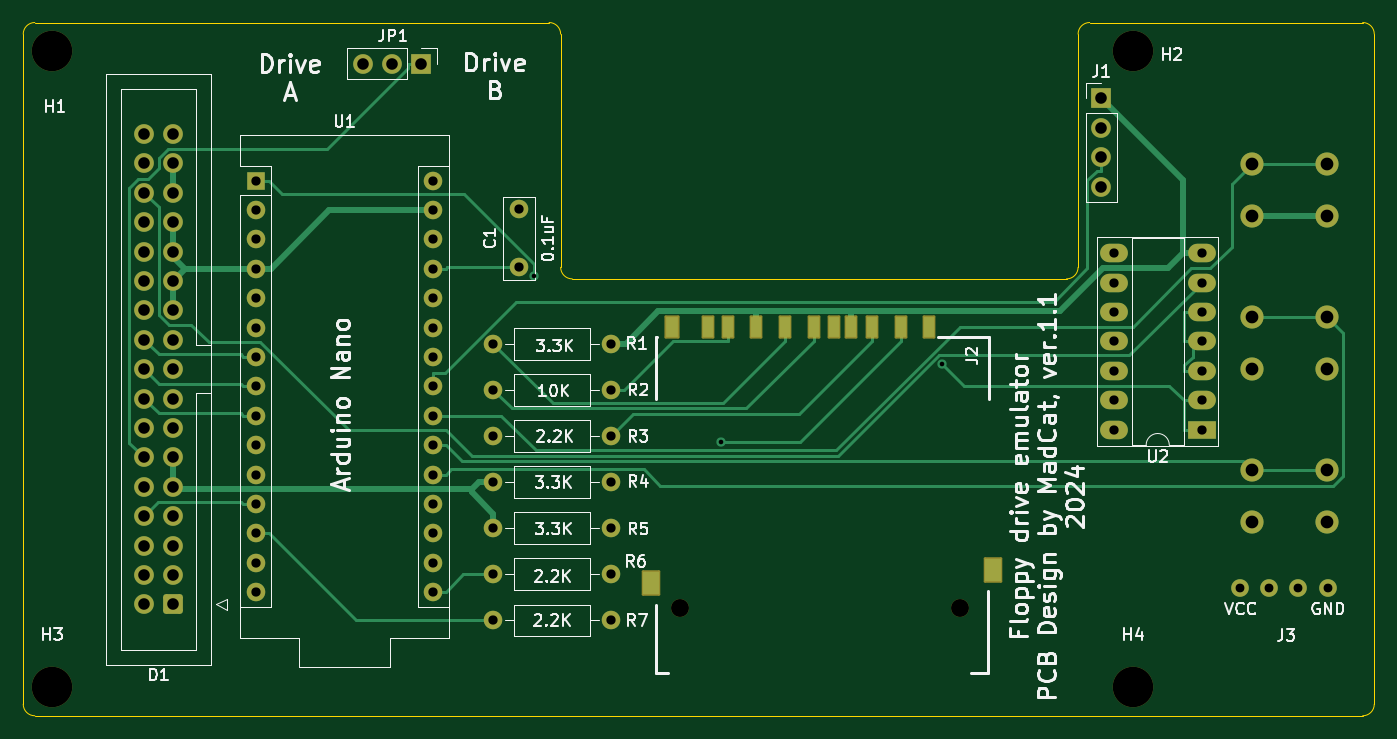
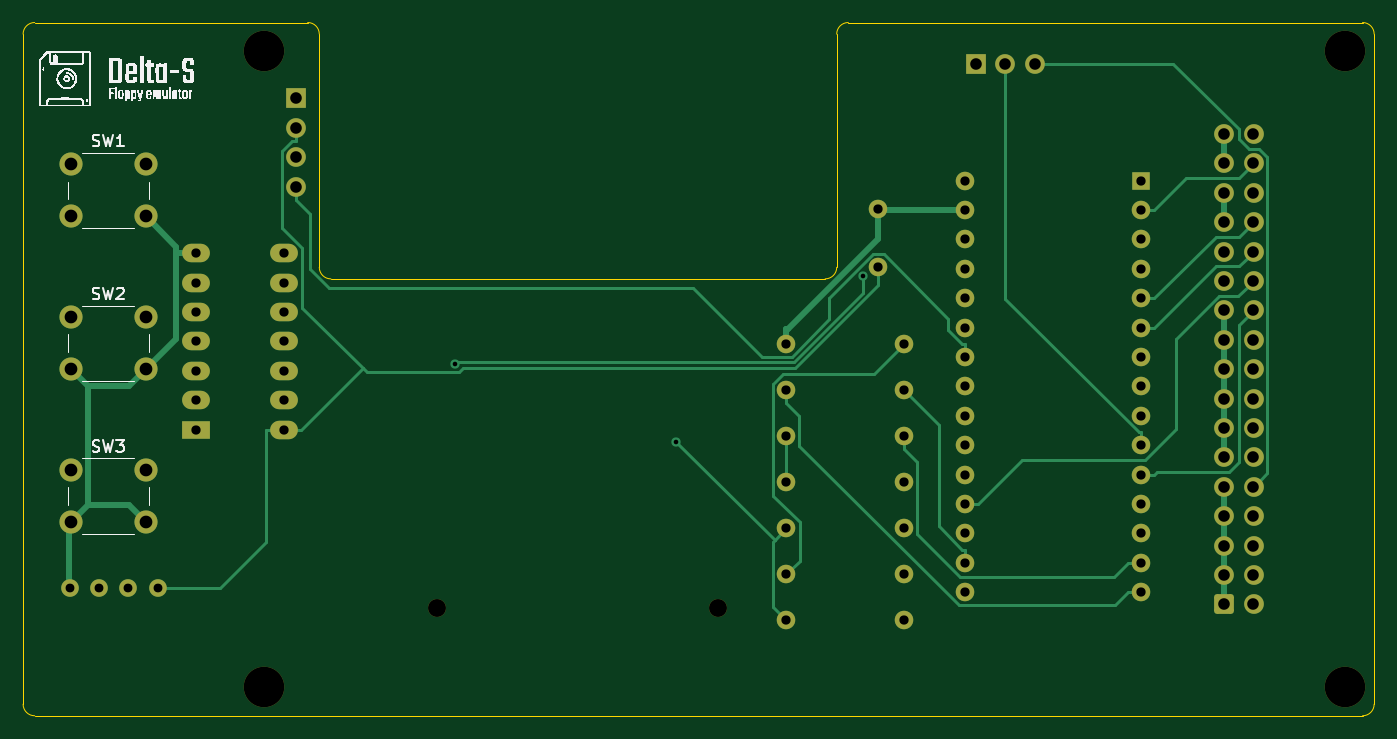
Circuit board: 11 layer files. Board 116.7 x 59.9 mm.
- bottom_copper: delta_flop_arduino-B_Cu.gbr (17110 bytes)
- bottom_mask: delta_flop_arduino-B_Mask.gbr (5126 bytes)
- paste: delta_flop_arduino-B_Paste.gbr (461 bytes)
- bottom_silk: delta_flop_arduino-B_Silkscreen.gbr (39363 bytes)
- outline: delta_flop_arduino-Edge_Cuts.gbr (1529 bytes)
- top_copper: delta_flop_arduino-F_Cu.gbr (19037 bytes)
- top_mask: delta_flop_arduino-F_Mask.gbr (5794 bytes)
- paste: delta_flop_arduino-F_Paste.gbr (915 bytes)
- top_silk: delta_flop_arduino-F_Silkscreen.gbr (72489 bytes)
- drill: delta_flop_arduino-NPTH.drl (493 bytes)
- drill: delta_flop_arduino-PTH.drl (2420 bytes)

=== bottom_copper: delta_flop_arduino-B_Cu.gbr (17110 bytes, source omitted) ===
=== bottom_mask: delta_flop_arduino-B_Mask.gbr ===
%TF.GenerationSoftware,KiCad,Pcbnew,7.0.11*%
%TF.CreationDate,2024-05-26T23:12:01+03:00*%
%TF.ProjectId,delta_flop_arduino,64656c74-615f-4666-9c6f-705f61726475,rev?*%
%TF.SameCoordinates,Original*%
%TF.FileFunction,Soldermask,Bot*%
%TF.FilePolarity,Negative*%
%FSLAX46Y46*%
G04 Gerber Fmt 4.6, Leading zero omitted, Abs format (unit mm)*
G04 Created by KiCad (PCBNEW 7.0.11) date 2024-05-26 23:12:01*
%MOMM*%
%LPD*%
G01*
G04 APERTURE LIST*
G04 Aperture macros list*
%AMRoundRect*
0 Rectangle with rounded corners*
0 $1 Rounding radius*
0 $2 $3 $4 $5 $6 $7 $8 $9 X,Y pos of 4 corners*
0 Add a 4 corners polygon primitive as box body*
4,1,4,$2,$3,$4,$5,$6,$7,$8,$9,$2,$3,0*
0 Add four circle primitives for the rounded corners*
1,1,$1+$1,$2,$3*
1,1,$1+$1,$4,$5*
1,1,$1+$1,$6,$7*
1,1,$1+$1,$8,$9*
0 Add four rect primitives between the rounded corners*
20,1,$1+$1,$2,$3,$4,$5,0*
20,1,$1+$1,$4,$5,$6,$7,0*
20,1,$1+$1,$6,$7,$8,$9,0*
20,1,$1+$1,$8,$9,$2,$3,0*%
G04 Aperture macros list end*
%ADD10C,3.500000*%
%ADD11C,2.000000*%
%ADD12R,2.400000X1.600000*%
%ADD13O,2.400000X1.600000*%
%ADD14R,1.600000X1.600000*%
%ADD15O,1.600000X1.600000*%
%ADD16C,1.600000*%
%ADD17R,1.700000X1.700000*%
%ADD18O,1.700000X1.700000*%
%ADD19C,1.524000*%
%ADD20C,1.550000*%
%ADD21RoundRect,0.250000X0.600000X0.600000X-0.600000X0.600000X-0.600000X-0.600000X0.600000X-0.600000X0*%
%ADD22C,1.700000*%
G04 APERTURE END LIST*
D10*
%TO.C,H1*%
X105776400Y-104049200D03*
%TD*%
D11*
%TO.C,SW3*%
X215900000Y-140200000D03*
X209400000Y-140200000D03*
X215900000Y-144700000D03*
X209400000Y-144700000D03*
%TD*%
%TO.C,SW2*%
X215900000Y-127000000D03*
X209400000Y-127000000D03*
X215900000Y-131500000D03*
X209400000Y-131500000D03*
%TD*%
%TO.C,SW1*%
X215900000Y-113800000D03*
X209400000Y-113800000D03*
X215900000Y-118300000D03*
X209400000Y-118300000D03*
%TD*%
D12*
%TO.C,U2*%
X205100000Y-136725000D03*
D13*
X205100000Y-134185000D03*
X205100000Y-131645000D03*
X205100000Y-129105000D03*
X205100000Y-126565000D03*
X205100000Y-124025000D03*
X205100000Y-121485000D03*
X197480000Y-121485000D03*
X197480000Y-124025000D03*
X197480000Y-126565000D03*
X197480000Y-129105000D03*
X197480000Y-131645000D03*
X197480000Y-134185000D03*
X197480000Y-136725000D03*
%TD*%
D14*
%TO.C,U1*%
X123400000Y-115200000D03*
D15*
X123400000Y-117740000D03*
X123400000Y-120280000D03*
X123400000Y-122820000D03*
X123400000Y-125360000D03*
X123400000Y-127900000D03*
X123400000Y-130440000D03*
X123400000Y-132980000D03*
X123400000Y-135520000D03*
X123400000Y-138060000D03*
X123400000Y-140600000D03*
X123400000Y-143140000D03*
X123400000Y-145680000D03*
X123400000Y-148220000D03*
X123400000Y-150760000D03*
X138640000Y-150760000D03*
X138640000Y-148220000D03*
X138640000Y-145680000D03*
X138640000Y-143140000D03*
X138640000Y-140600000D03*
X138640000Y-138060000D03*
X138640000Y-135520000D03*
X138640000Y-132980000D03*
X138640000Y-130440000D03*
X138640000Y-127900000D03*
X138640000Y-125360000D03*
X138640000Y-122820000D03*
X138640000Y-120280000D03*
X138640000Y-117740000D03*
X138640000Y-115200000D03*
%TD*%
D16*
%TO.C,R1*%
X143900000Y-129300000D03*
D15*
X154060000Y-129300000D03*
%TD*%
D16*
%TO.C,R4*%
X154060000Y-141250000D03*
D15*
X143900000Y-141250000D03*
%TD*%
D16*
%TO.C,R2*%
X143900000Y-133283300D03*
D15*
X154060000Y-133283300D03*
%TD*%
D16*
%TO.C,R5*%
X154060000Y-145233300D03*
D15*
X143900000Y-145233300D03*
%TD*%
D16*
%TO.C,R6*%
X154060000Y-149216700D03*
D15*
X143900000Y-149216700D03*
%TD*%
D16*
%TO.C,R3*%
X154060000Y-137266700D03*
D15*
X143900000Y-137266700D03*
%TD*%
D16*
%TO.C,R7*%
X154060000Y-153200000D03*
D15*
X143900000Y-153200000D03*
%TD*%
D17*
%TO.C,JP1*%
X137675000Y-105100000D03*
D18*
X135135000Y-105100000D03*
X132595000Y-105100000D03*
%TD*%
D19*
%TO.C,J3*%
X208362500Y-150375000D03*
X210902500Y-150375000D03*
X213442500Y-150375000D03*
X215982500Y-150375000D03*
%TD*%
D20*
%TO.C,J2*%
X184240000Y-152118200D03*
X159980000Y-152118200D03*
%TD*%
D17*
%TO.C,J1*%
X196400000Y-108100000D03*
D18*
X196400000Y-110640000D03*
X196400000Y-113180000D03*
X196400000Y-115720000D03*
%TD*%
D21*
%TO.C,D1*%
X116240000Y-151815800D03*
D22*
X113700000Y-151815800D03*
X116240000Y-149275800D03*
X113700000Y-149275800D03*
X116240000Y-146735800D03*
X113700000Y-146735800D03*
X116240000Y-144195800D03*
X113700000Y-144195800D03*
X116240000Y-141655800D03*
X113700000Y-141655800D03*
X116240000Y-139115800D03*
X113700000Y-139115800D03*
X116240000Y-136575800D03*
X113700000Y-136575800D03*
X116240000Y-134035800D03*
X113700000Y-134035800D03*
X116240000Y-131495800D03*
X113700000Y-131495800D03*
X116240000Y-128955800D03*
X113700000Y-128955800D03*
X116240000Y-126415800D03*
X113700000Y-126415800D03*
X116240000Y-123875800D03*
X113700000Y-123875800D03*
X116240000Y-121335800D03*
X113700000Y-121335800D03*
X116240000Y-118795800D03*
X113700000Y-118795800D03*
X116240000Y-116255800D03*
X113700000Y-116255800D03*
X116240000Y-113715800D03*
X113700000Y-113715800D03*
X116240000Y-111175800D03*
X113700000Y-111175800D03*
%TD*%
D16*
%TO.C,C1*%
X146100000Y-122700000D03*
X146100000Y-117700000D03*
%TD*%
D10*
%TO.C,H4*%
X199176000Y-158942400D03*
%TD*%
%TO.C,H2*%
X199176000Y-104049200D03*
%TD*%
%TO.C,H3*%
X105776400Y-158942400D03*
%TD*%
M02*

=== paste: delta_flop_arduino-B_Paste.gbr ===
%TF.GenerationSoftware,KiCad,Pcbnew,7.0.1*%
%TF.CreationDate,2024-03-20T11:01:38+03:00*%
%TF.ProjectId,delta_flop_arduino,64656c74-615f-4666-9c6f-705f61726475,rev?*%
%TF.SameCoordinates,Original*%
%TF.FileFunction,Paste,Bot*%
%TF.FilePolarity,Positive*%
%FSLAX46Y46*%
G04 Gerber Fmt 4.6, Leading zero omitted, Abs format (unit mm)*
G04 Created by KiCad (PCBNEW 7.0.1) date 2024-03-20 11:01:38*
%MOMM*%
%LPD*%
G01*
G04 APERTURE LIST*
G04 APERTURE END LIST*
M02*

=== bottom_silk: delta_flop_arduino-B_Silkscreen.gbr (39363 bytes, source omitted) ===
=== outline: delta_flop_arduino-Edge_Cuts.gbr ===
%TF.GenerationSoftware,KiCad,Pcbnew,7.0.11*%
%TF.CreationDate,2024-05-26T23:12:01+03:00*%
%TF.ProjectId,delta_flop_arduino,64656c74-615f-4666-9c6f-705f61726475,rev?*%
%TF.SameCoordinates,Original*%
%TF.FileFunction,Profile,NP*%
%FSLAX46Y46*%
G04 Gerber Fmt 4.6, Leading zero omitted, Abs format (unit mm)*
G04 Created by KiCad (PCBNEW 7.0.11) date 2024-05-26 23:12:01*
%MOMM*%
%LPD*%
G01*
G04 APERTURE LIST*
%TA.AperFunction,Profile*%
%ADD10C,0.100000*%
%TD*%
G04 APERTURE END LIST*
D10*
X104276400Y-101549200D02*
G75*
G03*
X103276400Y-102549200I0J-1000000D01*
G01*
X149707600Y-102549200D02*
G75*
G03*
X148707600Y-101549200I-1000000J0D01*
G01*
X103276400Y-160442400D02*
G75*
G03*
X104276400Y-161442400I1000000J0D01*
G01*
X194411600Y-122698000D02*
X194411600Y-102549200D01*
X220000000Y-102549200D02*
G75*
G03*
X219000000Y-101549200I-1000000J0D01*
G01*
X220000000Y-102549200D02*
X220000000Y-160442400D01*
X195411600Y-101549200D02*
G75*
G03*
X194411600Y-102549200I0J-1000000D01*
G01*
X103276400Y-160442400D02*
X103276400Y-102549200D01*
X195411600Y-101549200D02*
X219000000Y-101549200D01*
X193411600Y-123698000D02*
G75*
G03*
X194411600Y-122698000I0J1000000D01*
G01*
X219000000Y-161442400D02*
G75*
G03*
X220000000Y-160442400I0J1000000D01*
G01*
X149707600Y-122698000D02*
G75*
G03*
X150707600Y-123698000I1000000J0D01*
G01*
X219000000Y-161442400D02*
X104276400Y-161442400D01*
X104276400Y-101549200D02*
X148707600Y-101549200D01*
X150707600Y-123698000D02*
X193411600Y-123698000D01*
X149707600Y-102549200D02*
X149707600Y-122698000D01*
M02*

=== top_copper: delta_flop_arduino-F_Cu.gbr (19037 bytes, source omitted) ===
=== top_mask: delta_flop_arduino-F_Mask.gbr ===
%TF.GenerationSoftware,KiCad,Pcbnew,7.0.11*%
%TF.CreationDate,2024-05-26T23:12:01+03:00*%
%TF.ProjectId,delta_flop_arduino,64656c74-615f-4666-9c6f-705f61726475,rev?*%
%TF.SameCoordinates,Original*%
%TF.FileFunction,Soldermask,Top*%
%TF.FilePolarity,Negative*%
%FSLAX46Y46*%
G04 Gerber Fmt 4.6, Leading zero omitted, Abs format (unit mm)*
G04 Created by KiCad (PCBNEW 7.0.11) date 2024-05-26 23:12:01*
%MOMM*%
%LPD*%
G01*
G04 APERTURE LIST*
G04 Aperture macros list*
%AMRoundRect*
0 Rectangle with rounded corners*
0 $1 Rounding radius*
0 $2 $3 $4 $5 $6 $7 $8 $9 X,Y pos of 4 corners*
0 Add a 4 corners polygon primitive as box body*
4,1,4,$2,$3,$4,$5,$6,$7,$8,$9,$2,$3,0*
0 Add four circle primitives for the rounded corners*
1,1,$1+$1,$2,$3*
1,1,$1+$1,$4,$5*
1,1,$1+$1,$6,$7*
1,1,$1+$1,$8,$9*
0 Add four rect primitives between the rounded corners*
20,1,$1+$1,$2,$3,$4,$5,0*
20,1,$1+$1,$4,$5,$6,$7,0*
20,1,$1+$1,$6,$7,$8,$9,0*
20,1,$1+$1,$8,$9,$2,$3,0*%
G04 Aperture macros list end*
%ADD10C,3.500000*%
%ADD11C,2.000000*%
%ADD12R,2.400000X1.600000*%
%ADD13O,2.400000X1.600000*%
%ADD14R,1.600000X1.600000*%
%ADD15O,1.600000X1.600000*%
%ADD16C,1.600000*%
%ADD17R,1.700000X1.700000*%
%ADD18O,1.700000X1.700000*%
%ADD19C,1.524000*%
%ADD20C,1.550000*%
%ADD21RoundRect,0.101600X-0.450000X0.900000X-0.450000X-0.900000X0.450000X-0.900000X0.450000X0.900000X0*%
%ADD22RoundRect,0.101600X-0.550000X0.900000X-0.550000X-0.900000X0.550000X-0.900000X0.550000X0.900000X0*%
%ADD23RoundRect,0.101600X-0.700000X1.000000X-0.700000X-1.000000X0.700000X-1.000000X0.700000X1.000000X0*%
%ADD24RoundRect,0.250000X0.600000X0.600000X-0.600000X0.600000X-0.600000X-0.600000X0.600000X-0.600000X0*%
%ADD25C,1.700000*%
G04 APERTURE END LIST*
D10*
%TO.C,H1*%
X105776400Y-104049200D03*
%TD*%
D11*
%TO.C,SW3*%
X215900000Y-140200000D03*
X209400000Y-140200000D03*
X215900000Y-144700000D03*
X209400000Y-144700000D03*
%TD*%
%TO.C,SW2*%
X215900000Y-127000000D03*
X209400000Y-127000000D03*
X215900000Y-131500000D03*
X209400000Y-131500000D03*
%TD*%
%TO.C,SW1*%
X215900000Y-113800000D03*
X209400000Y-113800000D03*
X215900000Y-118300000D03*
X209400000Y-118300000D03*
%TD*%
D12*
%TO.C,U2*%
X205100000Y-136725000D03*
D13*
X205100000Y-134185000D03*
X205100000Y-131645000D03*
X205100000Y-129105000D03*
X205100000Y-126565000D03*
X205100000Y-124025000D03*
X205100000Y-121485000D03*
X197480000Y-121485000D03*
X197480000Y-124025000D03*
X197480000Y-126565000D03*
X197480000Y-129105000D03*
X197480000Y-131645000D03*
X197480000Y-134185000D03*
X197480000Y-136725000D03*
%TD*%
D14*
%TO.C,U1*%
X123400000Y-115200000D03*
D15*
X123400000Y-117740000D03*
X123400000Y-120280000D03*
X123400000Y-122820000D03*
X123400000Y-125360000D03*
X123400000Y-127900000D03*
X123400000Y-130440000D03*
X123400000Y-132980000D03*
X123400000Y-135520000D03*
X123400000Y-138060000D03*
X123400000Y-140600000D03*
X123400000Y-143140000D03*
X123400000Y-145680000D03*
X123400000Y-148220000D03*
X123400000Y-150760000D03*
X138640000Y-150760000D03*
X138640000Y-148220000D03*
X138640000Y-145680000D03*
X138640000Y-143140000D03*
X138640000Y-140600000D03*
X138640000Y-138060000D03*
X138640000Y-135520000D03*
X138640000Y-132980000D03*
X138640000Y-130440000D03*
X138640000Y-127900000D03*
X138640000Y-125360000D03*
X138640000Y-122820000D03*
X138640000Y-120280000D03*
X138640000Y-117740000D03*
X138640000Y-115200000D03*
%TD*%
D16*
%TO.C,R1*%
X143900000Y-129300000D03*
D15*
X154060000Y-129300000D03*
%TD*%
D16*
%TO.C,R4*%
X154060000Y-141250000D03*
D15*
X143900000Y-141250000D03*
%TD*%
D16*
%TO.C,R2*%
X143900000Y-133283300D03*
D15*
X154060000Y-133283300D03*
%TD*%
D16*
%TO.C,R5*%
X154060000Y-145233300D03*
D15*
X143900000Y-145233300D03*
%TD*%
D16*
%TO.C,R6*%
X154060000Y-149216700D03*
D15*
X143900000Y-149216700D03*
%TD*%
D16*
%TO.C,R3*%
X154060000Y-137266700D03*
D15*
X143900000Y-137266700D03*
%TD*%
D16*
%TO.C,R7*%
X154060000Y-153200000D03*
D15*
X143900000Y-153200000D03*
%TD*%
D17*
%TO.C,JP1*%
X137675000Y-105100000D03*
D18*
X135135000Y-105100000D03*
X132595000Y-105100000D03*
%TD*%
D19*
%TO.C,J3*%
X208362500Y-150375000D03*
X210902500Y-150375000D03*
X213442500Y-150375000D03*
X215982500Y-150375000D03*
%TD*%
D20*
%TO.C,J2*%
X184240000Y-152118200D03*
X159980000Y-152118200D03*
D21*
X179070000Y-127818200D03*
X176570000Y-127818200D03*
X174820000Y-127818200D03*
X171570000Y-127818200D03*
X169070000Y-127818200D03*
X166570000Y-127818200D03*
X164150000Y-127818200D03*
X162450000Y-127818200D03*
X181570000Y-127818200D03*
X173320000Y-127818200D03*
D22*
X159300000Y-127818200D03*
D23*
X187050000Y-148818200D03*
X157550000Y-149968200D03*
%TD*%
D17*
%TO.C,J1*%
X196400000Y-108100000D03*
D18*
X196400000Y-110640000D03*
X196400000Y-113180000D03*
X196400000Y-115720000D03*
%TD*%
D24*
%TO.C,D1*%
X116240000Y-151815800D03*
D25*
X113700000Y-151815800D03*
X116240000Y-149275800D03*
X113700000Y-149275800D03*
X116240000Y-146735800D03*
X113700000Y-146735800D03*
X116240000Y-144195800D03*
X113700000Y-144195800D03*
X116240000Y-141655800D03*
X113700000Y-141655800D03*
X116240000Y-139115800D03*
X113700000Y-139115800D03*
X116240000Y-136575800D03*
X113700000Y-136575800D03*
X116240000Y-134035800D03*
X113700000Y-134035800D03*
X116240000Y-131495800D03*
X113700000Y-131495800D03*
X116240000Y-128955800D03*
X113700000Y-128955800D03*
X116240000Y-126415800D03*
X113700000Y-126415800D03*
X116240000Y-123875800D03*
X113700000Y-123875800D03*
X116240000Y-121335800D03*
X113700000Y-121335800D03*
X116240000Y-118795800D03*
X113700000Y-118795800D03*
X116240000Y-116255800D03*
X113700000Y-116255800D03*
X116240000Y-113715800D03*
X113700000Y-113715800D03*
X116240000Y-111175800D03*
X113700000Y-111175800D03*
%TD*%
D16*
%TO.C,C1*%
X146100000Y-122700000D03*
X146100000Y-117700000D03*
%TD*%
D10*
%TO.C,H4*%
X199176000Y-158942400D03*
%TD*%
%TO.C,H2*%
X199176000Y-104049200D03*
%TD*%
%TO.C,H3*%
X105776400Y-158942400D03*
%TD*%
M02*

=== paste: delta_flop_arduino-F_Paste.gbr ===
%TF.GenerationSoftware,KiCad,Pcbnew,7.0.1*%
%TF.CreationDate,2024-03-20T11:01:38+03:00*%
%TF.ProjectId,delta_flop_arduino,64656c74-615f-4666-9c6f-705f61726475,rev?*%
%TF.SameCoordinates,Original*%
%TF.FileFunction,Paste,Top*%
%TF.FilePolarity,Positive*%
%FSLAX46Y46*%
G04 Gerber Fmt 4.6, Leading zero omitted, Abs format (unit mm)*
G04 Created by KiCad (PCBNEW 7.0.1) date 2024-03-20 11:01:38*
%MOMM*%
%LPD*%
G01*
G04 APERTURE LIST*
%ADD10R,0.900000X1.800000*%
%ADD11R,1.100000X1.800000*%
%ADD12R,1.400000X2.000000*%
G04 APERTURE END LIST*
D10*
%TO.C,J2*%
X178170000Y-128000000D03*
X175670000Y-128000000D03*
X173920000Y-128000000D03*
X170670000Y-128000000D03*
X168170000Y-128000000D03*
X165670000Y-128000000D03*
X163250000Y-128000000D03*
X161550000Y-128000000D03*
X180670000Y-128000000D03*
X172420000Y-128000000D03*
D11*
X158400000Y-128000000D03*
D12*
X186150000Y-149000000D03*
X156650000Y-150150000D03*
%TD*%
M02*

=== top_silk: delta_flop_arduino-F_Silkscreen.gbr (72489 bytes, source omitted) ===
=== drill: delta_flop_arduino-NPTH.drl ===
M48
; DRILL file {KiCad 7.0.11} date Sun May 26 23:12:03 2024
; FORMAT={-:-/ absolute / inch / decimal}
; #@! TF.CreationDate,2024-05-26T23:12:03+03:00
; #@! TF.GenerationSoftware,Kicad,Pcbnew,7.0.11
; #@! TF.FileFunction,NonPlated,1,2,NPTH
FMAT,2
INCH
; #@! TA.AperFunction,NonPlated,NPTH,ComponentDrill
T1C0.0610
; #@! TA.AperFunction,NonPlated,NPTH,ComponentDrill
T2C0.1378
%
G90
G05
T1
X6.2984Y-5.9889
X7.2535Y-5.9889
T2
X4.1644Y-4.0964
X4.1644Y-6.2576
X7.8416Y-4.0964
X7.8416Y-6.2576
M30

=== drill: delta_flop_arduino-PTH.drl ===
M48
; DRILL file {KiCad 7.0.11} date Sun May 26 23:12:03 2024
; FORMAT={-:-/ absolute / inch / decimal}
; #@! TF.CreationDate,2024-05-26T23:12:03+03:00
; #@! TF.GenerationSoftware,Kicad,Pcbnew,7.0.11
; #@! TF.FileFunction,Plated,1,2,PTH
FMAT,2
INCH
; #@! TA.AperFunction,Plated,PTH,ViaDrill
T1C0.0157
; #@! TA.AperFunction,Plated,PTH,ComponentDrill
T2C0.0300
; #@! TA.AperFunction,Plated,PTH,ComponentDrill
T3C0.0315
; #@! TA.AperFunction,Plated,PTH,ComponentDrill
T4C0.0394
; #@! TA.AperFunction,Plated,PTH,ComponentDrill
T5C0.0433
%
G90
G05
T1
X5.8036Y-4.8615
X6.4405Y-5.4233
X7.1918Y-5.1584
T2
X8.2032Y-5.9203
X8.3032Y-5.9203
X8.4032Y-5.9203
X8.5032Y-5.9203
T3
X4.8583Y-4.5354
X4.8583Y-4.6354
X4.8583Y-4.7354
X4.8583Y-4.8354
X4.8583Y-4.9354
X4.8583Y-5.0354
X4.8583Y-5.1354
X4.8583Y-5.2354
X4.8583Y-5.3354
X4.8583Y-5.4354
X4.8583Y-5.5354
X4.8583Y-5.6354
X4.8583Y-5.7354
X4.8583Y-5.8354
X4.8583Y-5.9354
X5.4583Y-4.5354
X5.4583Y-4.6354
X5.4583Y-4.7354
X5.4583Y-4.8354
X5.4583Y-4.9354
X5.4583Y-5.0354
X5.4583Y-5.1354
X5.4583Y-5.2354
X5.4583Y-5.3354
X5.4583Y-5.4354
X5.4583Y-5.5354
X5.4583Y-5.6354
X5.4583Y-5.7354
X5.4583Y-5.8354
X5.4583Y-5.9354
X5.6654Y-5.0906
X5.6654Y-5.2474
X5.6654Y-5.4042
X5.6654Y-5.561
X5.6654Y-5.7178
X5.6654Y-5.8747
X5.6654Y-6.0315
X5.752Y-4.6339
X5.752Y-4.8307
X6.0654Y-5.0906
X6.0654Y-5.2474
X6.0654Y-5.4042
X6.0654Y-5.561
X6.0654Y-5.7178
X6.0654Y-5.8747
X6.0654Y-6.0315
X7.7748Y-4.7829
X7.7748Y-4.8829
X7.7748Y-4.9829
X7.7748Y-5.0829
X7.7748Y-5.1829
X7.7748Y-5.2829
X7.7748Y-5.3829
X8.0748Y-4.7829
X8.0748Y-4.8829
X8.0748Y-4.9829
X8.0748Y-5.0829
X8.0748Y-5.1829
X8.0748Y-5.2829
X8.0748Y-5.3829
T4
X4.4764Y-4.377
X4.4764Y-4.477
X4.4764Y-4.577
X4.4764Y-4.677
X4.4764Y-4.777
X4.4764Y-4.877
X4.4764Y-4.977
X4.4764Y-5.077
X4.4764Y-5.177
X4.4764Y-5.277
X4.4764Y-5.377
X4.4764Y-5.477
X4.4764Y-5.577
X4.4764Y-5.677
X4.4764Y-5.777
X4.4764Y-5.877
X4.4764Y-5.977
X4.5764Y-4.377
X4.5764Y-4.477
X4.5764Y-4.577
X4.5764Y-4.677
X4.5764Y-4.777
X4.5764Y-4.877
X4.5764Y-4.977
X4.5764Y-5.077
X4.5764Y-5.177
X4.5764Y-5.277
X4.5764Y-5.377
X4.5764Y-5.477
X4.5764Y-5.577
X4.5764Y-5.677
X4.5764Y-5.777
X4.5764Y-5.877
X4.5764Y-5.977
X5.2203Y-4.1378
X5.3203Y-4.1378
X5.4203Y-4.1378
X7.7323Y-4.2559
X7.7323Y-4.3559
X7.7323Y-4.4559
X7.7323Y-4.5559
T5
X8.2441Y-4.4803
X8.2441Y-4.6575
X8.2441Y-5.0
X8.2441Y-5.1772
X8.2441Y-5.5197
X8.2441Y-5.6969
X8.5Y-4.4803
X8.5Y-4.6575
X8.5Y-5.0
X8.5Y-5.1772
X8.5Y-5.5197
X8.5Y-5.6969
M30

